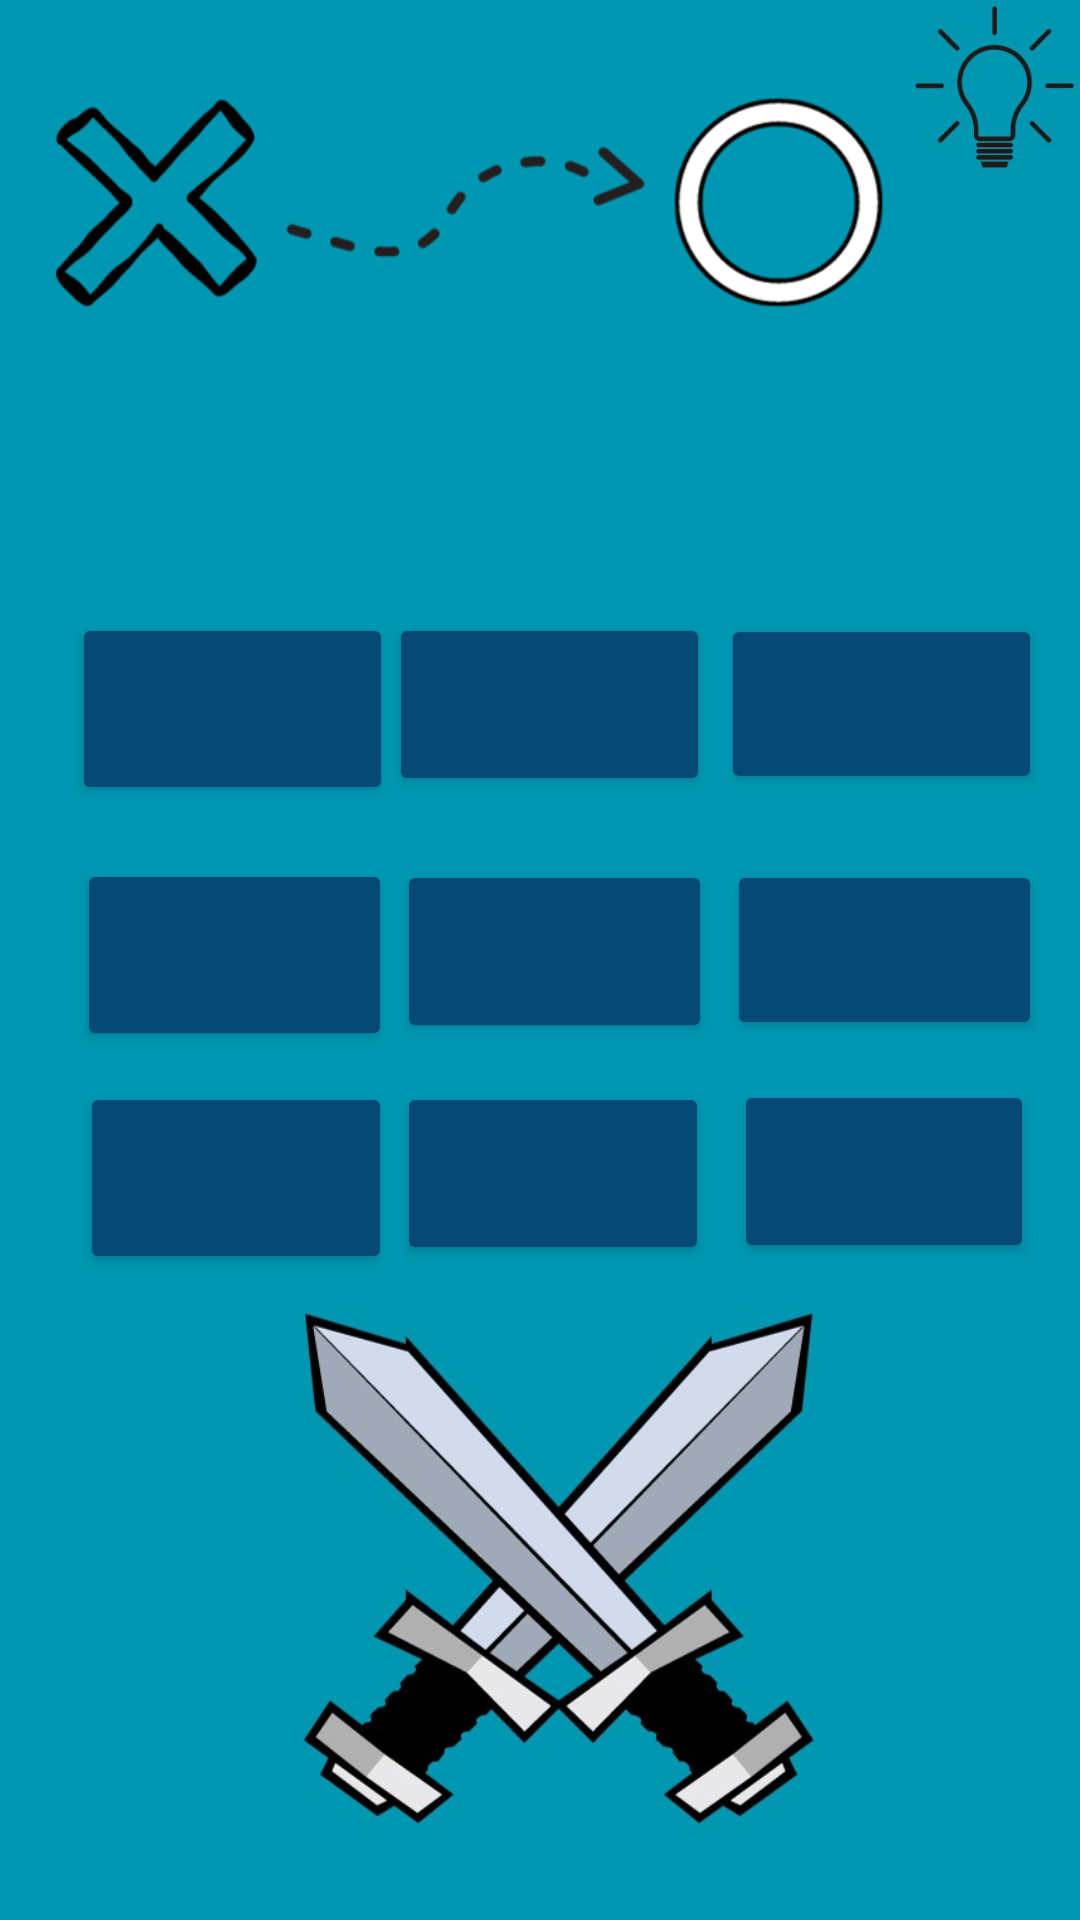

Produce the Android XML layout that renders to this screen, including the resource entries it uses.
<!-- AndroidManifest.xml: application theme Theme.Tic_tac_toe_app -->
<!-- res/layout/activity_game_page.xml -->
<?xml version="1.0" encoding="utf-8"?>
<androidx.constraintlayout.widget.ConstraintLayout xmlns:android="http://schemas.android.com/apk/res/android"
    xmlns:app="http://schemas.android.com/apk/res-auto"
    xmlns:tools="http://schemas.android.com/tools"
    android:id="@+id/mylayout"
    android:layout_width="match_parent"
    android:layout_height="match_parent"
    android:background="#0096B1"
    tools:context=".game_page">


    <ImageView
        android:id="@+id/imageView2"
        android:layout_width="wrap_content"
        android:layout_height="wrap_content"
        app:layout_constraintBottom_toBottomOf="parent"
        app:layout_constraintEnd_toEndOf="parent"
        app:layout_constraintHorizontal_bias="0.0"
        app:layout_constraintStart_toStartOf="parent"
        app:layout_constraintTop_toTopOf="parent"
        app:layout_constraintVertical_bias="0.0"
        app:srcCompat="@drawable/pic3" />

    <Button
        android:id="@+id/b1"
        android:layout_width="107dp"
        android:layout_height="64dp"
        android:onClick="click"
        app:backgroundTint="#074976"
        app:layout_constraintBottom_toBottomOf="parent"
        app:layout_constraintEnd_toEndOf="parent"
        app:layout_constraintHorizontal_bias="0.095"
        app:layout_constraintStart_toStartOf="parent"
        app:layout_constraintTop_toTopOf="parent"
        app:layout_constraintVertical_bias="0.355" />

    <Button
        android:id="@+id/b2"
        android:layout_width="107dp"
        android:layout_height="61dp"
        android:onClick="click"
        app:backgroundTint="#074976"
        app:layout_constraintBottom_toBottomOf="parent"
        app:layout_constraintEnd_toEndOf="parent"
        app:layout_constraintHorizontal_bias="0.513"
        app:layout_constraintStart_toStartOf="parent"
        app:layout_constraintTop_toTopOf="parent"
        app:layout_constraintVertical_bias="0.353" />

    <Button
        android:id="@+id/b3"
        android:layout_width="107dp"
        android:layout_height="60dp"
        android:onClick="click"
        app:backgroundTint="#074976"
        app:layout_constraintBottom_toBottomOf="parent"
        app:layout_constraintEnd_toEndOf="parent"
        app:layout_constraintHorizontal_bias="0.95"
        app:layout_constraintStart_toStartOf="parent"
        app:layout_constraintTop_toTopOf="parent"
        app:layout_constraintVertical_bias="0.353" />

    <Button
        android:id="@+id/b4"
        android:layout_width="105dp"
        android:layout_height="64dp"
        android:onClick="click"
        app:backgroundTint="#074976"
        app:layout_constraintBottom_toBottomOf="parent"
        app:layout_constraintEnd_toEndOf="parent"
        app:layout_constraintHorizontal_bias="0.101"
        app:layout_constraintStart_toStartOf="parent"
        app:layout_constraintTop_toTopOf="parent"
        app:layout_constraintVertical_bias="0.497" />

    <Button
        android:id="@+id/b5"
        android:layout_width="105dp"
        android:layout_height="61dp"
        android:onClick="click"
        app:backgroundTint="#074976"
        app:layout_constraintBottom_toBottomOf="parent"
        app:layout_constraintEnd_toEndOf="parent"
        app:layout_constraintHorizontal_bias="0.519"
        app:layout_constraintStart_toStartOf="parent"
        app:layout_constraintTop_toTopOf="parent"
        app:layout_constraintVertical_bias="0.495" />

    <Button
        android:id="@+id/b6"
        android:layout_width="105dp"
        android:layout_height="60dp"
        android:onClick="click"
        app:backgroundTint="#074976"
        app:layout_constraintBottom_toBottomOf="parent"
        app:layout_constraintEnd_toEndOf="parent"
        app:layout_constraintHorizontal_bias="0.95"
        app:layout_constraintStart_toStartOf="parent"
        app:layout_constraintTop_toTopOf="parent"
        app:layout_constraintVertical_bias="0.494" />

    <Button
        android:id="@+id/b7"
        android:layout_width="104dp"
        android:layout_height="64dp"
        android:onClick="click"
        app:backgroundTint="#074976"
        app:layout_constraintBottom_toBottomOf="parent"
        app:layout_constraintEnd_toEndOf="parent"
        app:layout_constraintHorizontal_bias="0.104"
        app:layout_constraintStart_toStartOf="parent"
        app:layout_constraintTop_toTopOf="parent"
        app:layout_constraintVertical_bias="0.626" />

    <Button
        android:id="@+id/b8"
        android:layout_width="104dp"
        android:layout_height="61dp"
        android:onClick="click"
        app:backgroundTint="#074976"
        app:layout_constraintBottom_toBottomOf="parent"
        app:layout_constraintEnd_toEndOf="parent"
        app:layout_constraintHorizontal_bias="0.517"
        app:layout_constraintStart_toStartOf="parent"
        app:layout_constraintTop_toTopOf="parent"
        app:layout_constraintVertical_bias="0.623" />

    <Button
        android:id="@+id/b9"
        android:layout_width="100dp"
        android:layout_height="61dp"
        android:onClick="click"
        app:backgroundTint="#074976"
        app:layout_constraintBottom_toBottomOf="parent"
        app:layout_constraintEnd_toEndOf="parent"
        app:layout_constraintHorizontal_bias="0.941"
        app:layout_constraintStart_toStartOf="parent"
        app:layout_constraintTop_toTopOf="parent"
        app:layout_constraintVertical_bias="0.622" />

    <ImageView
        android:id="@+id/imageView8"
        android:layout_width="56dp"
        android:layout_height="63dp"
        app:layout_constraintBottom_toBottomOf="parent"
        app:layout_constraintEnd_toEndOf="parent"
        app:layout_constraintHorizontal_bias="1.0"
        app:layout_constraintStart_toStartOf="parent"
        app:layout_constraintTop_toTopOf="parent"
        app:layout_constraintVertical_bias="0.0"
        app:srcCompat="@drawable/img" />

    <ImageView
        android:id="@+id/imageView10"
        android:layout_width="232dp"
        android:layout_height="180dp"
        app:layout_constraintBottom_toBottomOf="parent"
        app:layout_constraintEnd_toEndOf="parent"
        app:layout_constraintHorizontal_bias="0.553"
        app:layout_constraintStart_toStartOf="parent"
        app:layout_constraintTop_toTopOf="parent"
        app:layout_constraintVertical_bias="0.949"
        app:srcCompat="@drawable/img_2" />

    <ImageView
        android:id="@+id/imageView4"
        android:layout_width="308dp"
        android:layout_height="157dp"
        app:srcCompat="@drawable/t1"
        tools:layout_editor_absoluteX="51dp"
        tools:layout_editor_absoluteY="7dp" />

</androidx.constraintlayout.widget.ConstraintLayout>
<!-- resources referenced by this layout -->
<resources>
  <!-- drawable img: png bitmap (drawable, 30874 bytes) -->
  <!-- drawable img_2: png bitmap (drawable, 159437 bytes) -->
  <!-- drawable pic3: png bitmap (drawable, 14285 bytes) -->
  <!-- drawable t1: png bitmap (drawable, 27133 bytes) -->
  <style name="Theme.Tic_tac_toe_app" parent="Theme.MaterialComponents.DayNight.DarkActionBar">
          
          <item name="colorPrimary">@color/purple_500</item>
          <item name="colorPrimaryVariant">@color/purple_700</item>
          <item name="colorOnPrimary">@color/white</item>
          
          <item name="colorSecondary">@color/teal_200</item>
          <item name="colorSecondaryVariant">@color/teal_700</item>
          <item name="colorOnSecondary">@color/black</item>
          
          <item name="android:statusBarColor" tools:targetApi="21">?attr/colorPrimaryVariant</item>
          
      </style>
  <!-- not gathered from this repository: default colours our renderer supplied (Android Studio template values) -->
  <color name="purple_500">#FF6200EE</color>
  <color name="purple_700">#FF3700B3</color>
  <color name="teal_200">#FF03DAC5</color>
  <color name="teal_700">#FF018786</color>
  <color name="black">#FF000000</color>
  <color name="white">#FFFFFFFF</color>
</resources>
